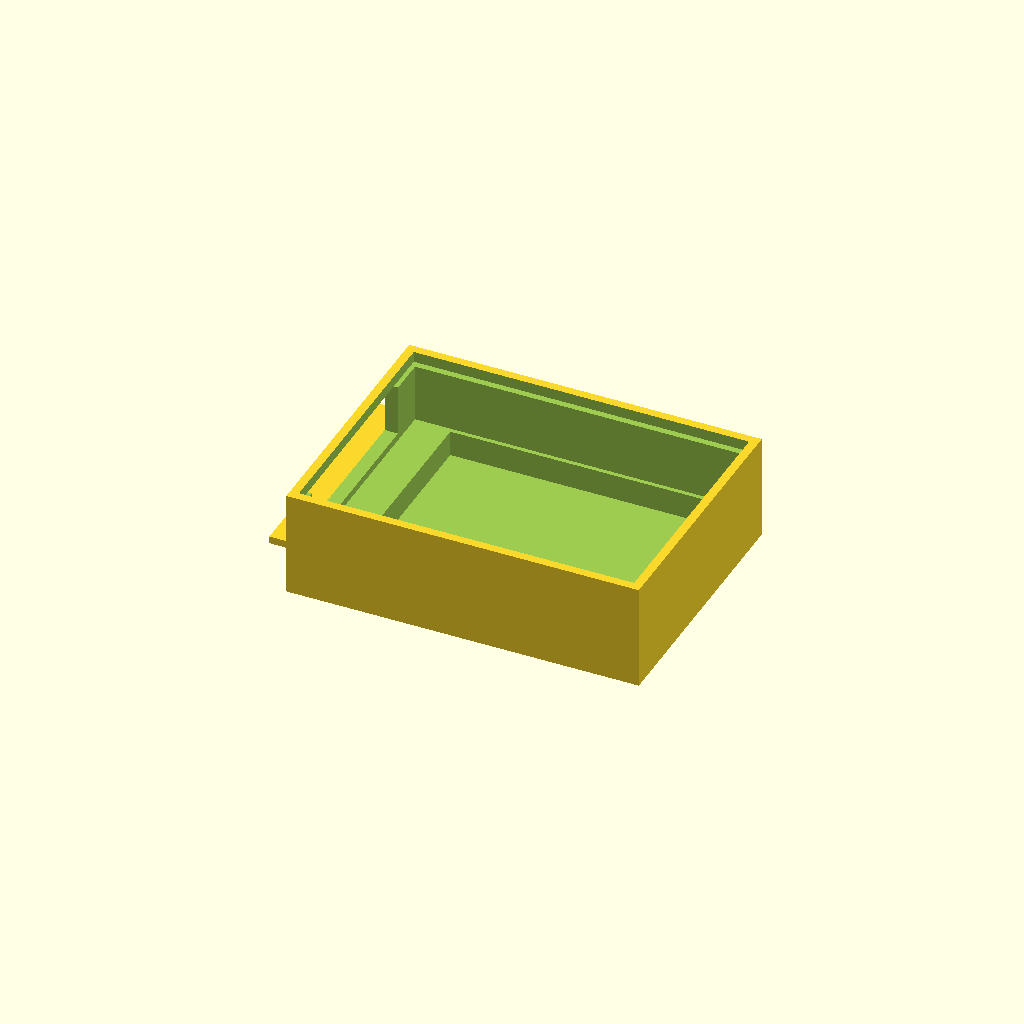
Cell 1: the model at its default parameters.
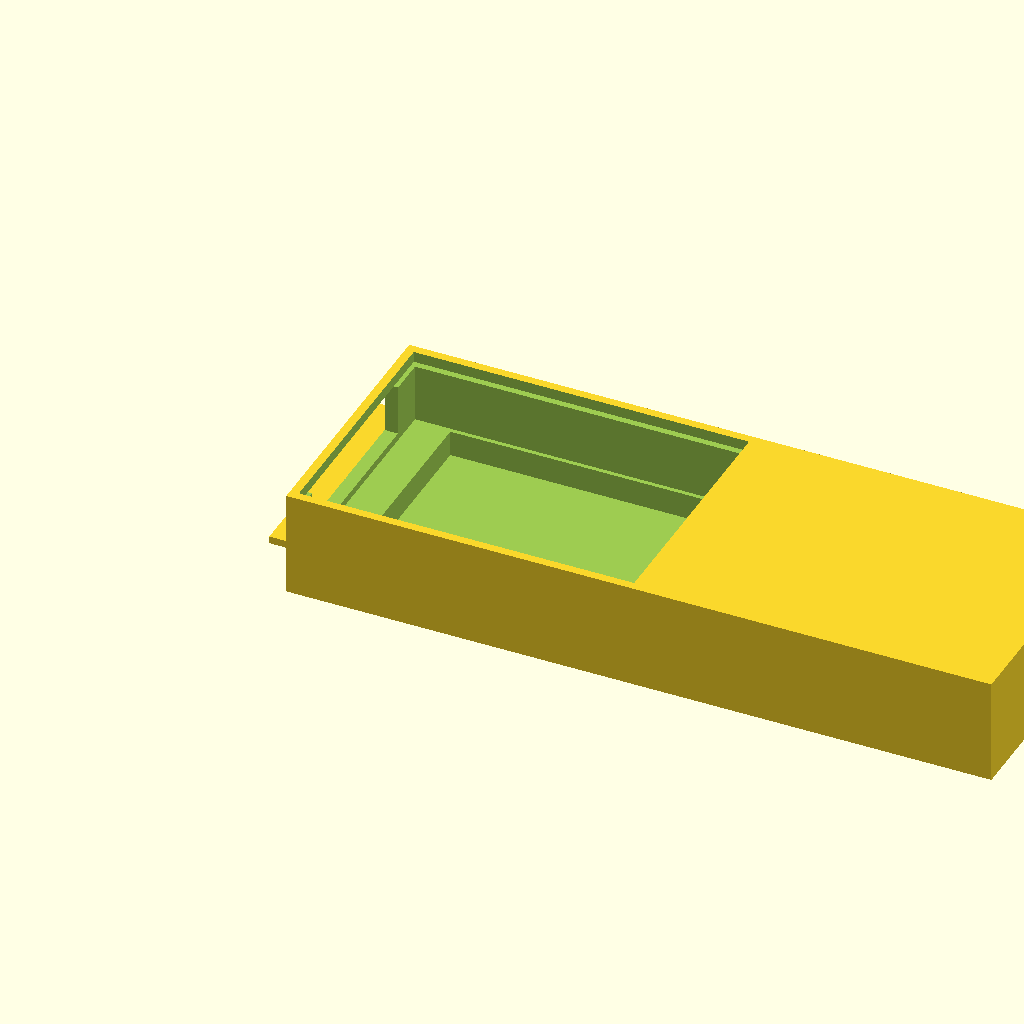
Cell 2 — L set to 1.404254, the other parameters unchanged.
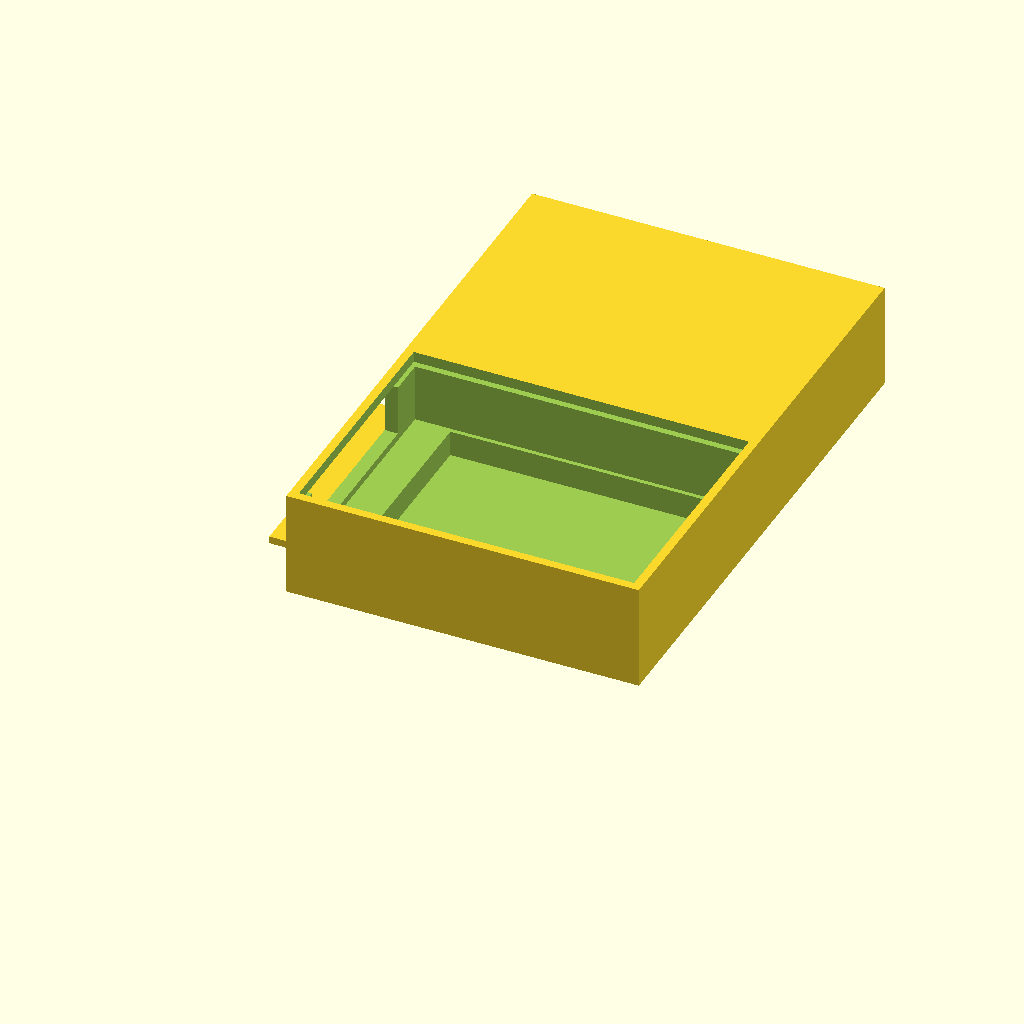
Cell 3: the same model with W = 1.049928.
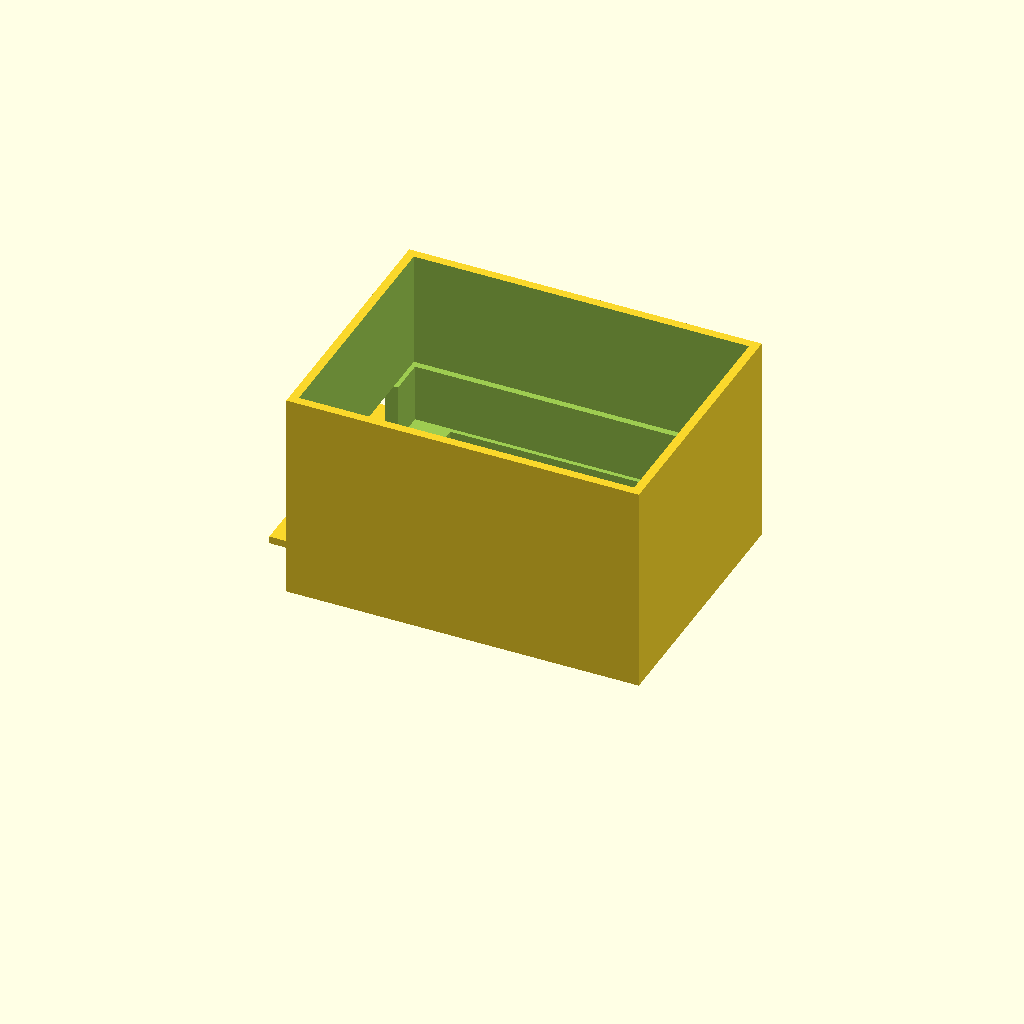
Cell 4: the same model with H = 0.42059.
One fixed orthographic camera (rotation 55°, 0°, 25°; colour scheme Cornfield) for every cell.
Source of the model, projects/P3D-Bench/demo/text_live_fixed100_v1/assets/5e37107b9bb64bf486472228b72dcd83a1873fd49bee0f7b7ea49d2100dfe5bb.scad:
// ---------------- Parameters ----------------
// Main reference body
L = 0.702127;     // length  (X)
W = 0.524964;     // width   (Y)
H = 0.210295;     // height  (Z)

// Top rectangular recess (open at the top face)
r1_x = 0.0171;    r1_y = 0.0172;    r1_z = 0.1888;
r1_dx = 0.667793; r1_dy = 0.490631;

// Second contained cut below the top recess
r2_x = 0.0257;    r2_y = 0.0300;    r2_z = 0.0729;
r2_dx = 0.650626; r2_dy = 0.464880;

// Lower offset pocket (non-through, bottom thickness 0.0215)
r3_x = 0.0999;    r3_y = 0.0386;    r3_z = 0.0215;
r3_dx = 0.567882; r3_dy = 0.447713; r3_dz = 0.0515;

// Solid side projection overhanging the left length edge
p_x = -0.0479;    p_y = 0.0300;     p_z = 0.0730;
p_dx = 0.130618;  p_dy = 0.463588;  p_dz = 0.0146;

// Side recess cut into the left edge
s_x = 0.0000;     s_y = 0.0546;     s_z = 0.0876;
s_dx = 0.0343;    s_dy = 0.367400;  s_dz = 0.101285;

eps = 0.001;      // overshoot to guarantee clean boolean cuts
$fn = 64;

// ---------------- Model ----------------
difference() {
    // Body plus the added solid side projection
    union() {
        cube([L, W, H]);
        translate([p_x, p_y, p_z])
            cube([p_dx, p_dy, p_dz]);
    }

    // 1) Shallow top recess (overshoot above the top face)
    translate([r1_x, r1_y, r1_z])
        cube([r1_dx, r1_dy, H - r1_z + eps]);

    // 2) Contained continuation cut down to the lower band
    translate([r2_x, r2_y, r2_z])
        cube([r2_dx, r2_dy, r1_z - r2_z + eps]);

    // 3) Lower offset rectangular pocket
    translate([r3_x, r3_y, r3_z])
        cube([r3_dx, r3_dy, r3_dz + eps]);

    // 4) Side recess from the left edge (overshoot past the edge)
    translate([s_x - eps, s_y, s_z])
        cube([s_dx + eps, s_dy, s_dz]);
}
Parameter table extracted from the source (name, type, default, range or options):
L: number, default 0.702127
W: number, default 0.524964
H: number, default 0.210295
eps: number, default 0.001
